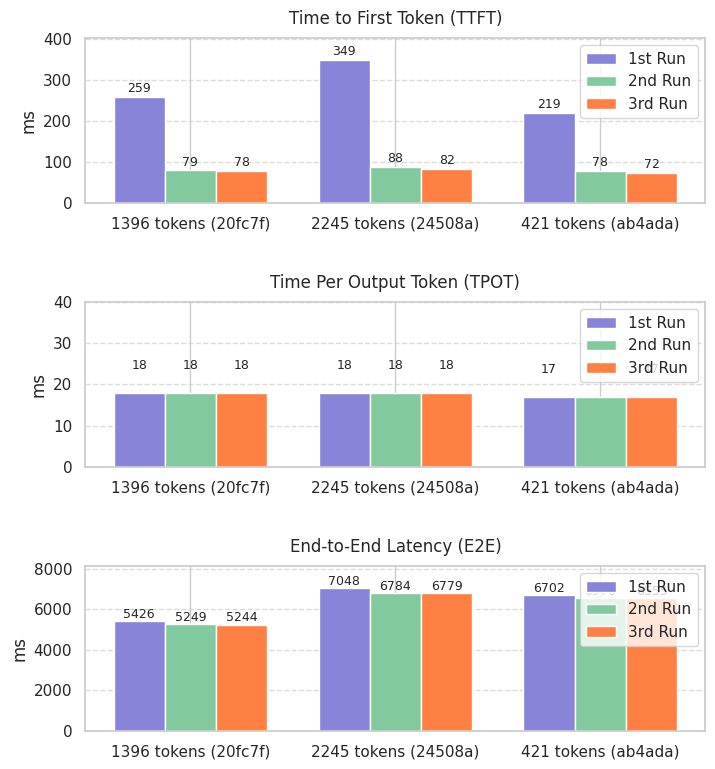

Reproduce this figure in Python.
import matplotlib.pyplot as plt
import pandas as pd
import numpy as np
import seaborn as sns
from matplotlib.gridspec import GridSpec

# Parse the log data
log_data = """
I0227 04:28:20.118471       1 gateway.go:564] ** latency metrics, hash(request), ab4ada31, selectedpod, 10.0.1.51:8000, ttft, 219, tpot, 17, e2e, 6702, numInputTokens, 421, numOutputTokens, 372, numTotalTokens, 793
I0227 04:28:29.419535       1 gateway.go:564] ** latency metrics, hash(request), ab4ada31, selectedpod, 10.0.1.51:8000, ttft, 78, tpot, 17, e2e, 6570, numInputTokens, 421, numOutputTokens, 372, numTotalTokens, 793
I0227 04:28:38.499986       1 gateway.go:564] ** latency metrics, hash(request), ab4ada31, selectedpod, 10.0.1.51:8000, ttft, 72, tpot, 17, e2e, 6555, numInputTokens, 421, numOutputTokens, 372, numTotalTokens, 793
I0227 04:28:57.675974       1 gateway.go:564] ** latency metrics, hash(request), 20fc7f6d, selectedpod, 10.0.1.26:8000, ttft, 259, tpot, 18, e2e, 5426, numInputTokens, 1396, numOutputTokens, 288, numTotalTokens, 1684
I0227 04:29:05.470685       1 gateway.go:564] ** latency metrics, hash(request), 20fc7f6d, selectedpod, 10.0.1.26:8000, ttft, 79, tpot, 18, e2e, 5249, numInputTokens, 1396, numOutputTokens, 288, numTotalTokens, 1684
I0227 04:29:13.253352       1 gateway.go:564] ** latency metrics, hash(request), 20fc7f6d, selectedpod, 10.0.1.26:8000, ttft, 78, tpot, 18, e2e, 5244, numInputTokens, 1396, numOutputTokens, 288, numTotalTokens, 1684
I0227 04:34:47.879316       1 gateway.go:564] ** latency metrics, hash(request), 24508ab5, selectedpod, 10.0.1.53:8000, ttft, 349, tpot, 18, e2e, 7048, numInputTokens, 2245, numOutputTokens, 363, numTotalTokens, 2608
I0227 04:34:57.611844       1 gateway.go:564] ** latency metrics, hash(request), 24508ab5, selectedpod, 10.0.1.53:8000, ttft, 88, tpot, 18, e2e, 6784, numInputTokens, 2245, numOutputTokens, 363, numTotalTokens, 2608
I0227 04:35:06.944500       1 gateway.go:564] ** latency metrics, hash(request), 24508ab5, selectedpod, 10.0.1.53:8000, ttft, 82, tpot, 18, e2e, 6779, numInputTokens, 2245, numOutputTokens, 363, numTotalTokens, 2608
"""

# Parse the log data into a structured format
rows = []
for line in log_data.strip().split('\n'):
    parts = line.split(', ')
    
    # Extract the required data
    hash_value = parts[2]
    ttft = int(parts[6])
    tpot = int(parts[8])
    e2e = int(parts[10])
    input_tokens = int(parts[12])
    output_tokens = int(parts[14])
    total_tokens = int(parts[16])
    
    rows.append({
        'hash': hash_value,
        'ttft': ttft,
        'tpot': tpot,
        'e2e': e2e,
        'input_tokens': input_tokens,
        'output_tokens': output_tokens,
        'total_tokens': total_tokens
    })

# Convert to DataFrame
df = pd.DataFrame(rows)

# Group by hash to identify unique requests
request_groups = df.groupby('hash')

# Create named run columns (1st Run, 2nd Run, 3rd Run)
request_data = []
for hash_value, group in request_groups:
    group_sorted = group.reset_index(drop=True)
    
    # Sort the group by index to ensure correct order
    for i in range(len(group_sorted)):
        run_name = f"{i+1}{'st' if i == 0 else 'nd' if i == 1 else 'rd'} Run"
        row_data = group_sorted.iloc[i].to_dict()
        row_data['run'] = run_name
        row_data['request_name'] = f"{row_data['input_tokens']} tokens ({hash_value[:6]})"
        request_data.append(row_data)

# Create a new DataFrame with run information
result_df = pd.DataFrame(request_data)

# Configure plot style
plt.style.use('ggplot')
sns.set(style="whitegrid")

# Create figure with 3 rows for TTFT, TPOT, and E2E
plt.figure(figsize=(8, 9))
gs = GridSpec(3, 1, height_ratios=[1, 1, 1], hspace=0.6)

# Colors for the bars
colors = ['#8884d8', '#82ca9d', '#ff8042']
metrics = ['ttft', 'tpot', 'e2e']
metric_names = ['Time to First Token (TTFT)', 'Time Per Output Token (TPOT)', 'End-to-End Latency (E2E)']

# Create subplots for each metric
for i, (metric, metric_name) in enumerate(zip(metrics, metric_names)):
    ax = plt.subplot(gs[i])
    
    # Set up plot
    ax.set_title(metric_name, fontsize=12, pad=10)
    ax.set_ylabel('ms', fontsize=12)
    
    # Get unique request names
    request_names = result_df['request_name'].unique()
    
    # Width of each bar group
    width = 0.25
    
    # Position of bars
    x = np.arange(len(request_names))
    
    # Create bars for each run
    for j, run_num in enumerate([0, 1, 2]):
        run_data = result_df[result_df['run'] == f"{j+1}{'st' if j == 0 else 'nd' if j == 1 else 'rd'} Run"]
        
        # Ensure data is in the same order as request_names
        values = []
        for req in request_names:
            val = run_data[run_data['request_name'] == req][metric].values
            values.append(val[0] if len(val) > 0 else 0)
        
        # Plot bars
        pos = x + (j - 1) * width
        bars = ax.bar(pos, values, width, label=f"{j+1}{'st' if j == 0 else 'nd' if j == 1 else 'rd'} Run", color=colors[j])
        
        # Add value labels on top of bars
        for bar, value in zip(bars, values):
            ax.text(bar.get_x() + bar.get_width()/2, bar.get_height() + 5,
                   f'{value}', ha='center', va='bottom', fontsize=9)
    
    # Set x-axis labels and ticks
    ax.set_xticks(x)
    ax.set_xticklabels(request_names, rotation=0)
    
    # Add legend
    ax.legend(loc='upper right')
    
    # Start y-axis at 0
    ax.set_ylim(bottom=0)
    
    # Special handling for TPOT plot to ensure text labels fit
    if metric == 'tpot':
        # Set a fixed y-axis limit that's high enough for the labels
        ax.set_ylim(top=40)  # Set to 40 to leave room for the "18" labels
    else:
        # For other metrics, adjust y-axis limit dynamically to make room for labels
        current_ymax = ax.get_ylim()[1]
        ax.set_ylim(top=current_ymax * 1.1)
    
    # Add grid lines for better readability
    ax.grid(True, axis='y', linestyle='--', alpha=0.7)

plt.tight_layout(pad=1.5)
plt.savefig('latency_metrics.pdf', bbox_inches='tight')
plt.show()

# Create a summary table
print("\nSummary Table:")
summary_table = result_df.pivot_table(
    index=['request_name', 'input_tokens', 'output_tokens'],
    columns='run',
    values=['ttft', 'tpot', 'e2e'],
    aggfunc='first'
)
print(summary_table)